Dataset: data (GitHub, arata-toya/pai-final-patrol). Classes: crack, normal, stain.

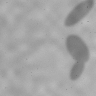
Label: stain

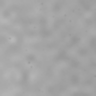
Label: normal

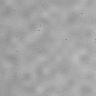
Label: normal

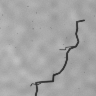
Label: crack

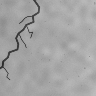
Label: crack

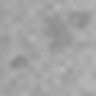
Label: stain
